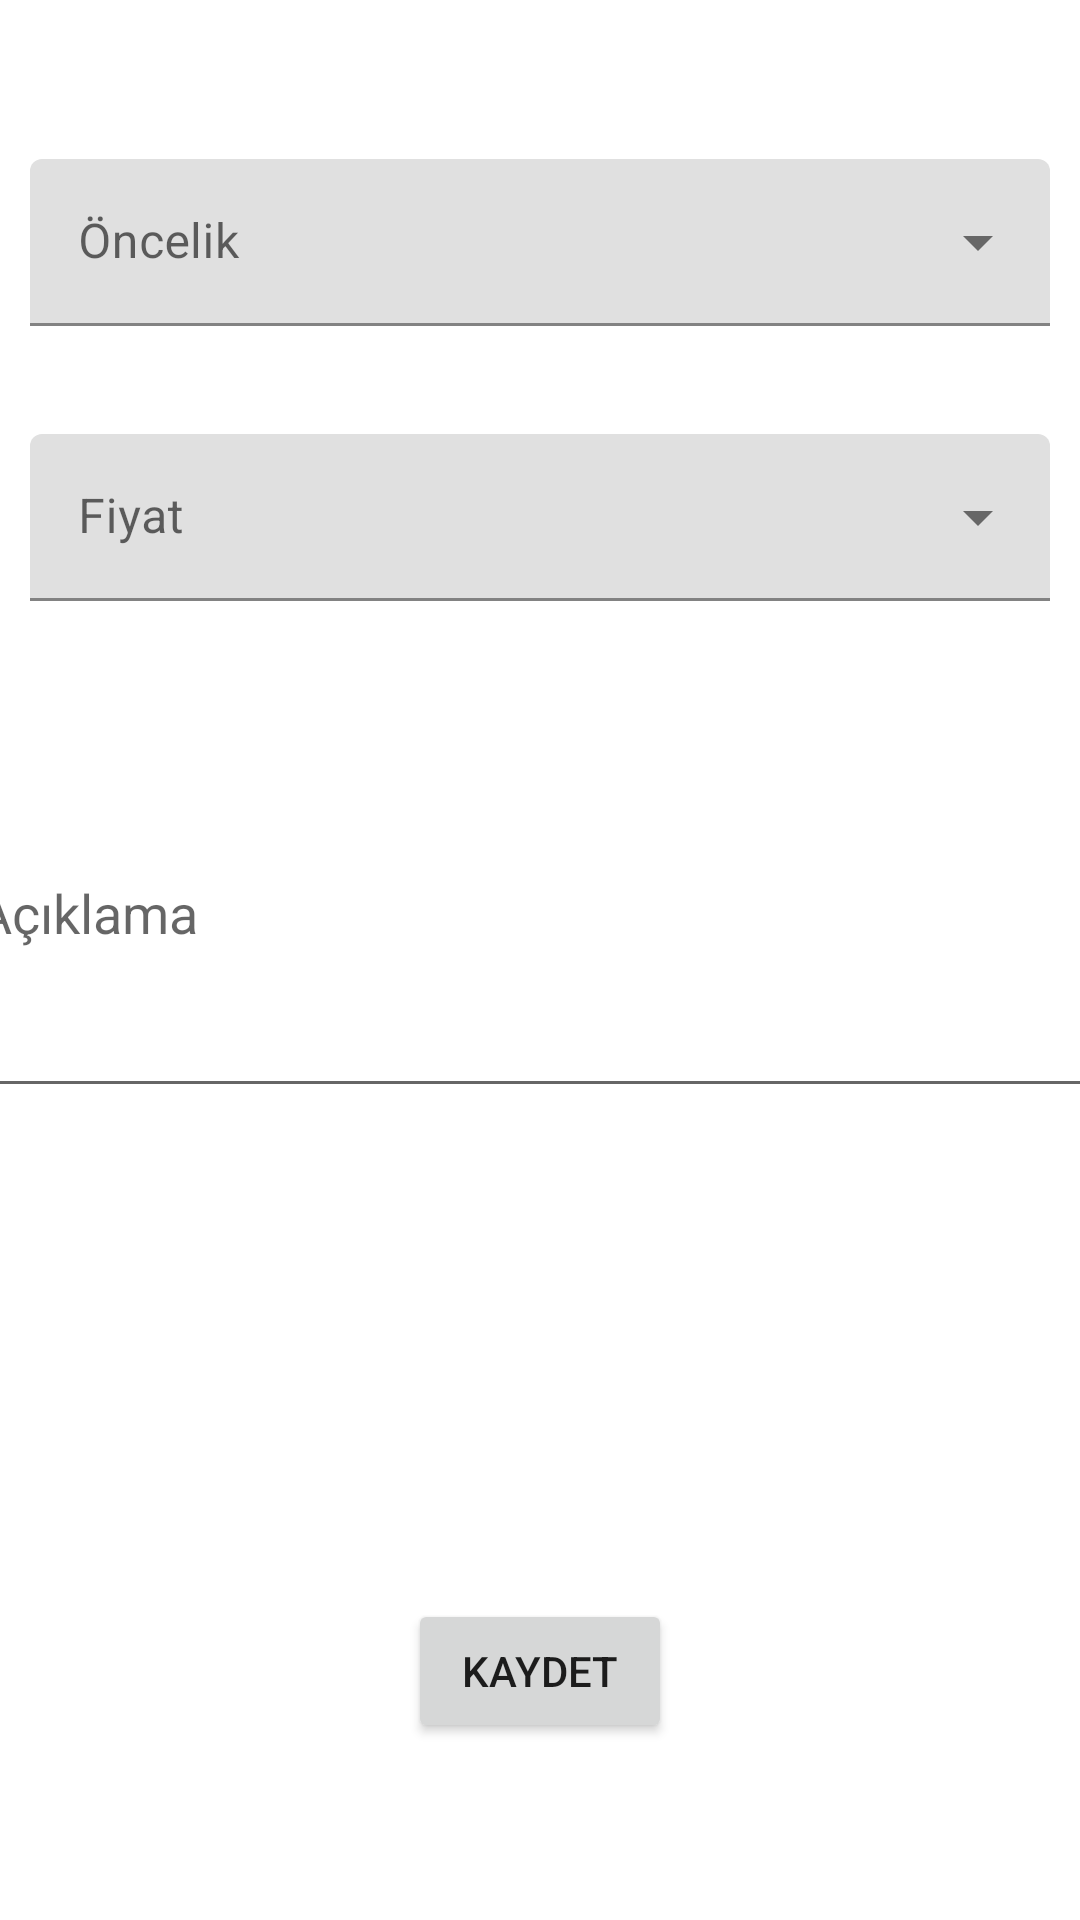

Produce the Android XML layout that renders to this screen, including the resource entries it uses.
<!-- AndroidManifest.xml: application theme Theme.Liste -->
<!-- res/layout/activity_add.xml -->
<?xml version="1.0" encoding="utf-8"?>
<androidx.constraintlayout.widget.ConstraintLayout xmlns:android="http://schemas.android.com/apk/res/android"
    xmlns:app="http://schemas.android.com/apk/res-auto"
    xmlns:tools="http://schemas.android.com/tools"
    android:layout_width="match_parent"
    android:layout_height="match_parent"
    tools:context=".AddActivity">

    <com.google.android.material.textfield.TextInputLayout
        android:id="@+id/dropdown_priority"
        style="@style/Widget.MaterialComponents.TextInputLayout.FilledBox.ExposedDropdownMenu"
        android:layout_width="match_parent"
        android:layout_height="wrap_content"
        android:layout_marginTop="53dp"
        app:layout_constraintEnd_toEndOf="parent"
        app:layout_constraintStart_toStartOf="parent"
        app:layout_constraintTop_toTopOf="parent">

        <AutoCompleteTextView
            android:id="@+id/dropdown_priority_item"
            android:layout_width="match_parent"
            android:layout_height="wrap_content"
            android:layout_marginHorizontal="10dp"
            android:hint="@string/Priority"
            android:inputType="none" />
    </com.google.android.material.textfield.TextInputLayout>

    <com.google.android.material.textfield.TextInputLayout
        android:id="@+id/dropdown_price"
        style="@style/Widget.MaterialComponents.TextInputLayout.FilledBox.ExposedDropdownMenu"
        android:layout_width="match_parent"
        android:layout_height="wrap_content"
        android:layout_marginTop="36dp"
        app:layout_constraintEnd_toEndOf="parent"
        app:layout_constraintHorizontal_bias="0.0"
        app:layout_constraintStart_toStartOf="parent"
        app:layout_constraintTop_toBottomOf="@+id/dropdown_priority">

        <AutoCompleteTextView
            android:id="@+id/dropdown_price_item"
            android:layout_width="match_parent"
            android:layout_height="match_parent"
            android:hint="@string/Price_range"
            android:layout_marginHorizontal="10dp"
            android:inputType="none" />
    </com.google.android.material.textfield.TextInputLayout>

    <EditText
        android:id="@+id/explanation_input"
        android:layout_width="388dp"
        android:layout_height="133dp"
        android:layout_marginHorizontal="10dp"
        android:layout_marginTop="36dp"
        android:ems="10"
        android:hint="@string/explanation"
        android:importantForAutofill="no"
        android:inputType="textPersonName"
        app:layout_constraintEnd_toEndOf="parent"
        app:layout_constraintHorizontal_bias="0.461"
        app:layout_constraintStart_toStartOf="parent"
        app:layout_constraintTop_toBottomOf="@+id/dropdown_price" />

    <Button
        android:id="@+id/saveButon"
        android:layout_width="wrap_content"
        android:layout_height="wrap_content"
        android:onClick="Save"
        android:text="@string/save"
        app:layout_constraintBottom_toBottomOf="parent"
        app:layout_constraintEnd_toEndOf="parent"
        app:layout_constraintStart_toStartOf="parent"
        app:layout_constraintTop_toBottomOf="@+id/explanation_input"
        app:layout_constraintVertical_bias="0.735" />
</androidx.constraintlayout.widget.ConstraintLayout>
<!-- resources referenced by this layout -->
<resources>
  <string name="Price_range">Fiyat</string>
  <string name="Priority">Öncelik</string>
  <string name="explanation">Açıklama</string>
  <string name="save">KAYDET</string>
  <style name="Theme.Liste" parent="Theme.MaterialComponents.DayNight.DarkActionBar">
          
          <item name="colorPrimary">@color/purple_500</item>
          <item name="colorPrimaryVariant">@color/purple_700</item>
          <item name="colorOnPrimary">@color/white</item>
          
          <item name="colorSecondary">@color/teal_200</item>
          <item name="colorSecondaryVariant">@color/teal_700</item>
          <item name="colorOnSecondary">@color/black</item>
          
          <item name="android:statusBarColor" tools:targetApi="l">?attr/colorPrimaryVariant</item>
          
      </style>
  <!-- not gathered from this repository: default colours our renderer supplied (Android Studio template values) -->
  <color name="purple_500">#FF6200EE</color>
  <color name="purple_700">#FF3700B3</color>
  <color name="teal_200">#FF03DAC5</color>
  <color name="teal_700">#FF018786</color>
  <color name="black">#FF000000</color>
  <color name="white">#FFFFFFFF</color>
</resources>
